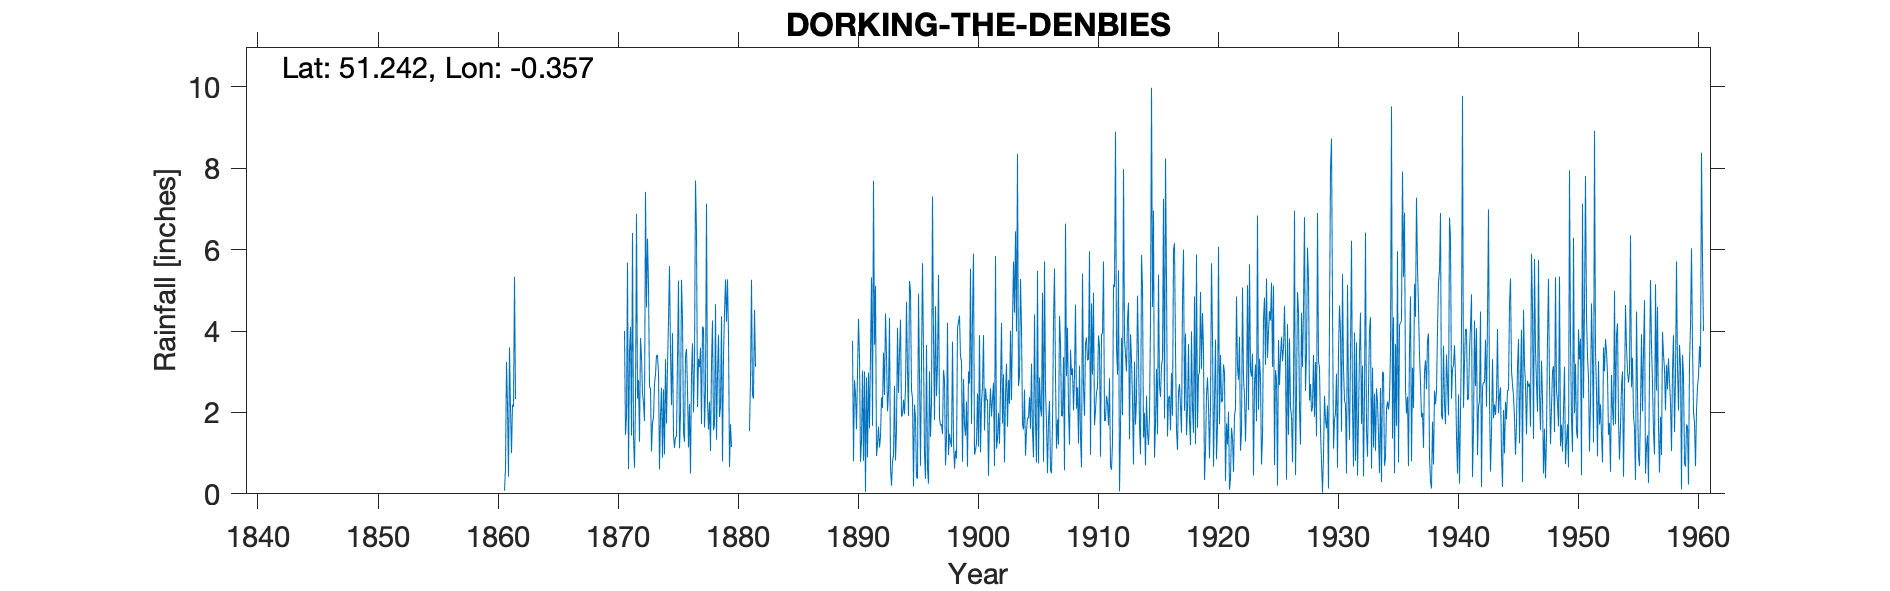

Data behind this chart, as committed beside it:
DORKING THE DENBIES, , , , , , , , , , , , , , , , , , , , , , , 
Grid ref, TQ148505, Long, -0.3568, Lat, 51.24, Elevation, 610, ft, , , , , , , , , , , , , , , 
Station no, 113, , , , , , , , , , , , , , , , , , , , , , 
, 1860, 1861, 1862, 1863, 1864, 1865, 1866, 1867, 1868, 1869, 1870, 1871, 1872, 1873, 1874, 1875, 1876, 1877, 1878, 1879, 1880, 1881, 1882
January, , 0.08, , , , , , , , , , 4, 6.88, 5.12, 1.92, 3.95, 1.28, 6.44, 1.58, 2.15, , , 
February, , 0.62, , , , , , , , , , 1.45, 2.34, 2.64, 2.61, 1.44, 3.4, 2.13, 2.26, 4.36, , , 
March, , 3.24, , , , , , , , , , 1.9, 2.8, 2.57, 0.89, 1.13, 3.56, 3.32, 1.05, 0.8, , , 
April, , 2.17, , , , , , , , , , 5.68, 1.28, 1.04, 2.57, 1.4, 2.56, 3.11, 3.17, 3.39, , , 
May, , 0.42, , , , , , , , , , 0.61, 3.83, 1.75, 0.97, 1.41, 1.14, 3.59, 4.26, 4.44, , , 
June, , 3.6, , , , , , , , , , 3.49, 3.38, 1.87, 3.31, 3.33, 2.21, 1.71, 1.57, 5.27, , 1.54, 
July, , 2.1, , , , , , , , , , 4.1, 2.47, 2.71, 1.73, 5.24, 0.5, 4.11, 1.69, 4.23, , 2.79, 
August, , 1, , , , , , , , , , 1.43, 2.24, 2.94, 3.12, 1.12, 2.93, 4.07, 4.66, 5.27, , 5.26, 
September, , 2.19, , , , , , , , , , 6.41, 1.79, 3.4, 4.25, 1.96, 3.7, 1.63, 1.33, 3.91, , 2.41, 
October, , 2.14, , , , , , , , , , 1.39, 7.42, 3.41, 5.6, 5.26, 2, 2.56, 2.93, 0.66, , 2.34, 
November, , 5.33, , , , , , , , , , 0.64, 4.58, 2.96, 3.49, 4.29, 3.24, 7.13, 3.91, 1.71, , 4.52, 
December, , 2.33, , , , , , , , , , 2.25, 6.27, 0.6, 2.18, 1.51, 7.7, 2.28, 1.89, 1.15, , 3.12, 
Total, , 25.22, , , , , , , , , , 33.35, 45.28, 31.01, 32.64, 32.04, 34.22, 42.08, 30.3, 37.34, , , 
IDR 1870 total removed as estimated and …, , , , , , , , , , , , , , , , , , , , , , , 
